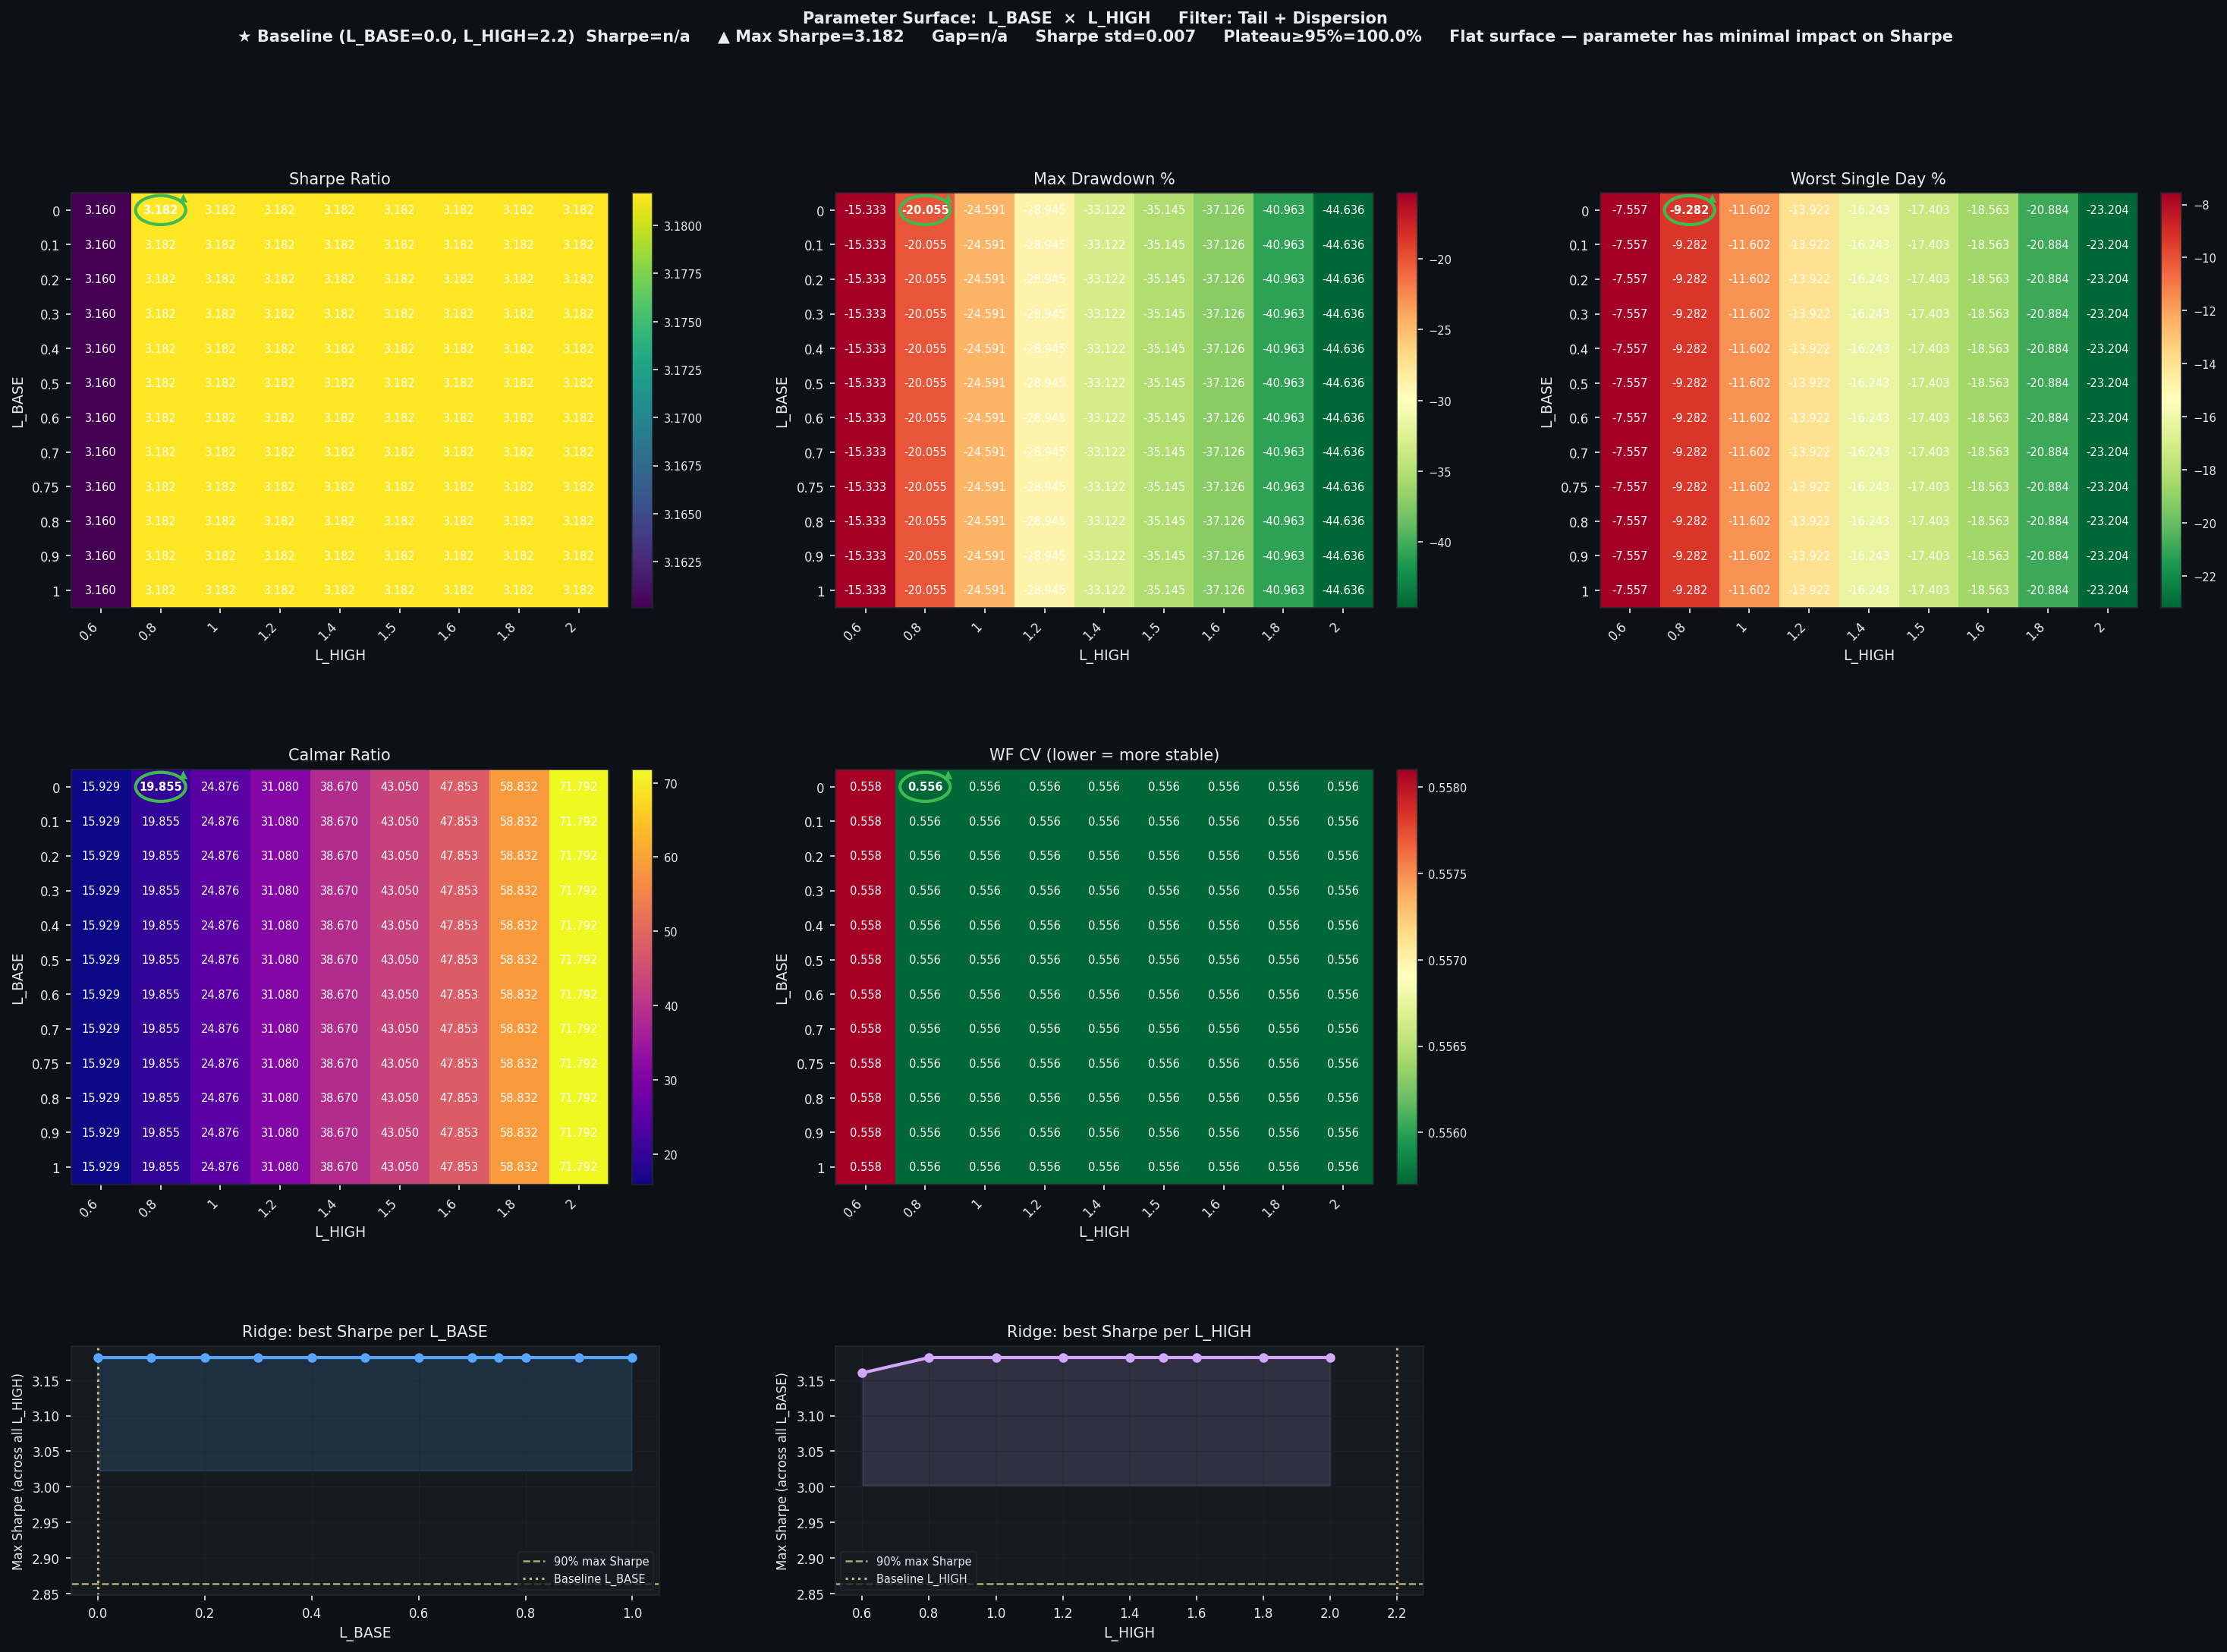

The file beside this chart, header and first rows:
L_BASE, L_HIGH, Sharpe, CAGR%, MaxDD%, Worst1D%, Calmar, WF_CV, baseline
0.0, 0.6, 3.16, 244.2, -15.33, -7.557, 15.93, 0.5581, False
0.0, 0.8, 3.182, 398.2, -20.05, -9.282, 19.86, 0.5557, False
0.0, 1.0, 3.182, 611.7, -24.59, -11.6, 24.88, 0.5557, False
0.0, 1.2, 3.182, 899.6, -28.95, -13.92, 31.08, 0.5557, False
0.0, 1.4, 3.182, 1281, -33.12, -16.24, 38.67, 0.5557, False
0.0, 1.5, 3.182, 1513, -35.15, -17.4, 43.05, 0.5557, False
0.0, 1.6, 3.182, 1777, -37.13, -18.56, 47.85, 0.5557, False
0.0, 1.8, 3.182, 2410, -40.96, -20.88, 58.83, 0.5557, False
0.0, 2.0, 3.182, 3205, -44.64, -23.2, 71.79, 0.5557, False
0.1, 0.6, 3.16, 244.2, -15.33, -7.557, 15.93, 0.5581, False
0.1, 0.8, 3.182, 398.2, -20.05, -9.282, 19.86, 0.5557, False
0.1, 1.0, 3.182, 611.7, -24.59, -11.6, 24.88, 0.5557, False
0.1, 1.2, 3.182, 899.6, -28.95, -13.92, 31.08, 0.5557, False
0.1, 1.4, 3.182, 1281, -33.12, -16.24, 38.67, 0.5557, False
0.1, 1.5, 3.182, 1513, -35.15, -17.4, 43.05, 0.5557, False
0.1, 1.6, 3.182, 1777, -37.13, -18.56, 47.85, 0.5557, False
0.1, 1.8, 3.182, 2410, -40.96, -20.88, 58.83, 0.5557, False
0.1, 2.0, 3.182, 3205, -44.64, -23.2, 71.79, 0.5557, False
0.2, 0.6, 3.16, 244.2, -15.33, -7.557, 15.93, 0.5581, False
0.2, 0.8, 3.182, 398.2, -20.05, -9.282, 19.86, 0.5557, False
0.2, 1.0, 3.182, 611.7, -24.59, -11.6, 24.88, 0.5557, False
0.2, 1.2, 3.182, 899.6, -28.95, -13.92, 31.08, 0.5557, False
0.2, 1.4, 3.182, 1281, -33.12, -16.24, 38.67, 0.5557, False
0.2, 1.5, 3.182, 1513, -35.15, -17.4, 43.05, 0.5557, False
0.2, 1.6, 3.182, 1777, -37.13, -18.56, 47.85, 0.5557, False
0.2, 1.8, 3.182, 2410, -40.96, -20.88, 58.83, 0.5557, False
0.2, 2.0, 3.182, 3205, -44.64, -23.2, 71.79, 0.5557, False
0.3, 0.6, 3.16, 244.2, -15.33, -7.557, 15.93, 0.5581, False
0.3, 0.8, 3.182, 398.2, -20.05, -9.282, 19.86, 0.5557, False
0.3, 1.0, 3.182, 611.7, -24.59, -11.6, 24.88, 0.5557, False
0.3, 1.2, 3.182, 899.6, -28.95, -13.92, 31.08, 0.5557, False
0.3, 1.4, 3.182, 1281, -33.12, -16.24, 38.67, 0.5557, False
0.3, 1.5, 3.182, 1513, -35.15, -17.4, 43.05, 0.5557, False
0.3, 1.6, 3.182, 1777, -37.13, -18.56, 47.85, 0.5557, False
0.3, 1.8, 3.182, 2410, -40.96, -20.88, 58.83, 0.5557, False
0.3, 2.0, 3.182, 3205, -44.64, -23.2, 71.79, 0.5557, False
0.4, 0.6, 3.16, 244.2, -15.33, -7.557, 15.93, 0.5581, False
0.4, 0.8, 3.182, 398.2, -20.05, -9.282, 19.86, 0.5557, False
0.4, 1.0, 3.182, 611.7, -24.59, -11.6, 24.88, 0.5557, False
0.4, 1.2, 3.182, 899.6, -28.95, -13.92, 31.08, 0.5557, False
0.4, 1.4, 3.182, 1281, -33.12, -16.24, 38.67, 0.5557, False
0.4, 1.5, 3.182, 1513, -35.15, -17.4, 43.05, 0.5557, False
0.4, 1.6, 3.182, 1777, -37.13, -18.56, 47.85, 0.5557, False
0.4, 1.8, 3.182, 2410, -40.96, -20.88, 58.83, 0.5557, False
0.4, 2.0, 3.182, 3205, -44.64, -23.2, 71.79, 0.5557, False
0.5, 0.6, 3.16, 244.2, -15.33, -7.557, 15.93, 0.5581, False
0.5, 0.8, 3.182, 398.2, -20.05, -9.282, 19.86, 0.5557, False
0.5, 1.0, 3.182, 611.7, -24.59, -11.6, 24.88, 0.5557, False
0.5, 1.2, 3.182, 899.6, -28.95, -13.92, 31.08, 0.5557, False
0.5, 1.4, 3.182, 1281, -33.12, -16.24, 38.67, 0.5557, False
0.5, 1.5, 3.182, 1513, -35.15, -17.4, 43.05, 0.5557, False
0.5, 1.6, 3.182, 1777, -37.13, -18.56, 47.85, 0.5557, False
0.5, 1.8, 3.182, 2410, -40.96, -20.88, 58.83, 0.5557, False
0.5, 2.0, 3.182, 3205, -44.64, -23.2, 71.79, 0.5557, False
0.6, 0.6, 3.16, 244.2, -15.33, -7.557, 15.93, 0.5581, False
0.6, 0.8, 3.182, 398.2, -20.05, -9.282, 19.86, 0.5557, False
0.6, 1.0, 3.182, 611.7, -24.59, -11.6, 24.88, 0.5557, False
0.6, 1.2, 3.182, 899.6, -28.95, -13.92, 31.08, 0.5557, False
0.6, 1.4, 3.182, 1281, -33.12, -16.24, 38.67, 0.5557, False
0.6, 1.5, 3.182, 1513, -35.15, -17.4, 43.05, 0.5557, False
... 48 more rows
